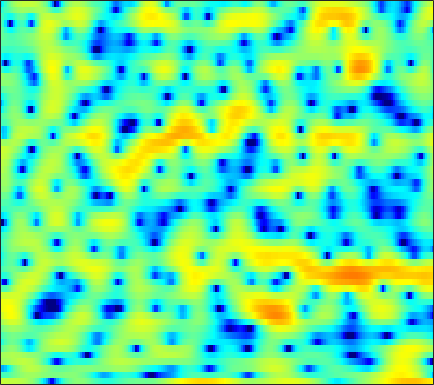

The file beside this chart, header and first rows:
2.8583, 2.7889, 2.7137, 2.6462, 2.6142, 2.5718, 2.5234, 2.4612, 2.3578, 2.2354, 2.034, 1.8581, 1.5316, 1.1014, 0.70069, 0.041053, -0.77719, -1.5466, -2.8168, -4.4838, -6.6232, -8.6813, -12.29, -16.194
-2.449, -2.533, -2.438, -2.129, -1.796, -1.282, -0.7492, -0.3622, 0.1076, 0.5028, 0.8177, 0.9934, 1.154, 1.228, 1.229, 1.163, 1.032, 0.9011, 0.694, 0.4633, 0.2317, 0.07145, -0.1065, -0.2235
-8.347, -8.734, -7.66, -5.741, -4.31, -2.644, -1.282, -0.4506, 0.4522, 1.144, 1.657, 1.935, 2.181, 2.297, 2.307, 2.215, 2.029, 1.835, 1.51, 1.13, 0.7073, 0.3797, -0.05462, -0.4514
1.111, 1.095, 1.161, 1.311, 1.461, 1.69, 1.932, 2.103, 2.295, 2.431, 2.495, 2.492, 2.408, 2.225, 2.019, 1.635, 1.117, 0.624, -0.1917, -1.224, -2.531, -3.74, -5.743, -8.407
1.359, 1.46, 1.6, 1.716, 1.777, 1.819, 1.809, 1.765, 1.651, 1.496, 1.31, 1.161, 0.9635, 0.774, 0.6454, 0.4698, 0.2632, 0.07104, -0.2615, -0.7046, -1.282, -1.804, -2.589, -3.419
-1.88, -1.106, -0.2845, 0.2682, 0.5039, 0.5915, 0.3971, 0.06159, -0.6586, -1.691, -3.037, -4.18, -5.571, -6.136, -5.705, -4.372, -2.848, -1.812, -0.6666, 0.2175, 0.8731, 1.236, 1.583, 1.814
-4.516, -3.308, -2.1, -1.286, -0.9141, -0.7138, -0.8397, -1.158, -1.892, -2.989, -4.479, -5.802, -7.53, -8.25, -7.63, -5.853, -3.928, -2.639, -1.193, -0.03749, 0.8835, 1.443, 2.046, 2.509
-2.554, -2.029, -1.416, -0.9346, -0.675, -0.4673, -0.4263, -0.4936, -0.6942, -0.9802, -1.319, -1.563, -1.817, -1.946, -1.931, -1.769, -1.48, -1.198, -0.7772, -0.3279, 0.1164, 0.4373, 0.8417, 1.211
-0.6552, -0.179, 0.361, 0.7735, 0.9945, 1.165, 1.196, 1.137, 0.9477, 0.6495, 0.2752, -0.037, -0.4761, -0.9058, -1.2, -1.526, -1.762, -1.859, -1.888, -1.803, -1.612, -1.412, -1.082, -0.7015
1.147, 1.853, 2.586, 3.086, 3.316, 3.434, 3.334, 3.123, 2.658, 1.993, 1.142, 0.3834, -0.764, -2.036, -3.029, -4.28, -5.31, -5.843, -6.202, -6.179, -5.889, -5.576, -5.053, -4.423
2.728, 3.541, 4.326, 4.803, 4.972, 4.96, 4.674, 4.281, 3.5, 2.407, 0.9668, -0.3836, -2.599, -5.463, -8.214, -13.17, -20.66, -23.27, -18.02, -15.08, -13.77, -13.36, -13.17, -12.99
4.047, 4.473, 4.874, 5.081, 5.097, 4.932, 4.537, 4.078, 3.245, 2.128, 0.6942, -0.6064, -2.635, -5.034, -7.035, -9.815, -12.35, -13.83, -15.31, -16.64, -18.4, -20.13, -23.19, -27.94
4.388, 4.491, 4.582, 4.596, 4.543, 4.374, 4.074, 3.741, 3.144, 2.355, 1.364, 0.4848, -0.8683, -2.394, -3.663, -5.479, -7.467, -9.084, -11.49, -14.38, -18.08, -21.74, -29.74, -35.43
3.103, 3.035, 3.032, 3.112, 3.213, 3.344, 3.423, 3.423, 3.305, 3.036, 2.602, 2.151, 1.394, 0.4712, -0.3276, -1.535, -2.888, -3.998, -5.593, -7.258, -8.911, -10.06, -11.27, -11.87
-1.71, -2.244, -2.239, -1.418, -0.524, 0.6966, 1.748, 2.376, 2.986, 3.359, 3.501, 3.473, 3.266, 2.878, 2.483, 1.835, 1.056, 0.3996, -0.5499, -1.55, -2.579, -3.324, -4.251, -5.069
-9.943, -15.97, -17.21, -8.738, -5.28, -2.258, -0.2071, 0.9196, 2.027, 2.786, 3.278, 3.514, 3.672, 3.66, 3.553, 3.281, 2.869, 2.469, 1.812, 1.003, 0.0541, -0.7651, -1.998, -3.404
-3.836, -3.969, -3.693, -2.922, -2.153, -1.101, -0.147, 0.4543, 1.105, 1.607, 2.019, 2.275, 2.571, 2.828, 2.971, 3.076, 3.053, 2.926, 2.596, 2.05, 1.261, 0.4707, -0.8901, -2.709
-2.58, -2.135, -1.601, -1.138, -0.8726, -0.6396, -0.607, -0.7218, -1.035, -1.421, -1.654, -1.591, -1.077, -0.1757, 0.5717, 1.497, 2.21, 2.572, 2.819, 2.797, 2.506, 2.123, 1.417, 0.5011
-4.122, -3.143, -2.165, -1.544, -1.319, -1.361, -1.867, -2.63, -4.355, -7.397, -13.37, -21.62, -11.82, -5.864, -3.178, -0.7609, 0.8402, 1.668, 2.384, 2.755, 2.851, 2.79, 2.569, 2.253
-4.949, -3.722, -2.459, -1.611, -1.21, -0.9941, -1.138, -1.47, -2.184, -3.1, -3.854, -3.992, -3.378, -2.107, -1.059, 0.187, 1.147, 1.663, 2.094, 2.255, 2.196, 2.028, 1.69, 1.299
-3.661, -2.729, -1.668, -0.8122, -0.3073, 0.1887, 0.5095, 0.6499, 0.7477, 0.8047, 0.8669, 0.9658, 1.189, 1.472, 1.698, 1.96, 2.115, 2.131, 1.98, 1.598, 0.9561, 0.2786, -0.88, -2.295
-2.923, -2.208, -1.329, -0.537, -0.01118, 0.5954, 1.107, 1.424, 1.76, 2.014, 2.195, 2.292, 2.388, 2.426, 2.418, 2.34, 2.177, 1.967, 1.544, 0.8999, -0.03816, -0.9885, -2.735, -5.295
-3.621, -3.053, -2.25, -1.425, -0.818, -0.04988, 0.6127, 1.033, 1.472, 1.766, 1.935, 1.976, 1.93, 1.806, 1.675, 1.475, 1.254, 1.081, 0.822, 0.501, 0.07418, -0.342, -1.031, -1.837
-6.449, -6.066, -4.984, -3.555, -2.46, -1.143, -0.08642, 0.5207, 1.087, 1.381, 1.403, 1.258, 0.861, 0.2917, -0.1916, -0.7769, -1.124, -1.132, -0.8317, -0.3264, 0.2003, 0.5288, 0.8571, 1.052
-21.26, -21.58, -11.08, -6.326, -4.019, -1.851, -0.3673, 0.3969, 1.023, 1.242, 1.036, 0.5949, -0.4219, -2.092, -3.895, -7.334, -10.97, -10.13, -5.978, -2.7, -0.4306, 0.8024, 1.995, 2.794
-6.49, -6.425, -5.5, -4.083, -3.023, -1.82, -0.8923, -0.3841, 0.02916, 0.1504, -0.02513, -0.3747, -1.171, -2.38, -3.568, -5.355, -6.525, -6.144, -4.23, -2.028, -0.1808, 0.9227, 2.048, 2.826
-2.981, -2.975, -2.839, -2.618, -2.42, -2.163, -1.942, -1.811, -1.662, -1.549, -1.457, -1.421, -1.428, -1.463, -1.499, -1.481, -1.292, -1.016, -0.4727, 0.1921, 0.8726, 1.346, 1.87, 2.251
-1.918, -1.919, -2.012, -2.247, -2.521, -2.977, -3.5, -3.859, -4.126, -3.999, -3.487, -2.92, -2.062, -1.246, -0.6862, -0.03242, 0.521, 0.8817, 1.287, 1.601, 1.824, 1.924, 1.976, 1.961
-0.8806, -0.7394, -0.8915, -1.43, -2.144, -3.607, -5.809, -8.094, -11.81, -12.13, -8.203, -5.534, -2.821, -0.87, 0.2612, 1.404, 2.202, 2.613, 2.929, 2.99, 2.805, 2.502, 1.928, 1.228
0.3436, 0.6491, 0.6247, 0.1394, -0.522, -1.826, -3.643, -5.262, -7.213, -7.289, -5.329, -3.491, -1.304, 0.4485, 1.506, 2.606, 3.364, 3.706, 3.864, 3.657, 3.034, 2.253, 0.6851, -1.691
0.9032, 1.054, 0.987, 0.6076, 0.1615, -0.5799, -1.394, -1.948, -2.472, -2.579, -2.247, -1.725, -0.8272, 0.1928, 0.9238, 1.778, 2.439, 2.772, 2.959, 2.814, 2.293, 1.627, 0.3006, -1.567
1.472, 1.398, 1.087, 0.532, -0.04743, -1.032, -2.174, -3.092, -4.213, -4.97, -4.979, -4.506, -3.412, -2.092, -1.126, 0.01714, 0.9541, 1.503, 2.009, 2.254, 2.243, 2.067, 1.669, 1.13
2.017, 1.867, 1.41, 0.6394, -0.1762, -1.653, -3.672, -5.719, -9.553, -16, -18.67, -13.04, -8.193, -5.142, -3.474, -1.723, -0.3676, 0.4379, 1.287, 1.908, 2.31, 2.479, 2.559, 2.491
2.374, 2.281, 1.898, 1.199, 0.4583, -0.8297, -2.49, -3.967, -6.129, -8.102, -8.77, -8.307, -6.981, -5.532, -4.458, -3.124, -1.876, -1.004, 0.04802, 0.9274, 1.624, 2.033, 2.382, 2.548
2.92, 2.846, 2.559, 2.064, 1.569, 0.741, -0.2556, -1.091, -2.272, -3.458, -4.59, -5.401, -6.339, -6.994, -7.036, -6.267, -4.783, -3.513, -1.929, -0.5975, 0.4393, 1.031, 1.597, 1.934
3.2, 3.044, 2.798, 2.512, 2.256, 1.826, 1.259, 0.7113, -0.2283, -1.434, -3.089, -4.721, -7.88, -13.49, -24.72, -16.19, -8.836, -5.858, -3.27, -1.586, -0.486, 0.05167, 0.5467, 0.8629
1.601, 1.259, 1.133, 1.327, 1.561, 1.855, 1.987, 1.938, 1.632, 1.034, 0.1277, -0.7472, -2.086, -3.393, -3.98, -3.874, -3.008, -2.224, -1.359, -0.89, -0.8331, -1.022, -1.479, -1.893
-5.31, -7.518, -6.715, -3.563, -1.558, 0.3865, 1.661, 2.28, 2.755, 2.885, 2.782, 2.59, 2.256, 1.933, 1.719, 1.507, 1.353, 1.193, 0.8215, 0.1251, -1.103, -2.514, -5.533, -10.95
-6.26, -7.851, -7.195, -4.524, -2.654, -0.6972, 0.6907, 1.426, 2.079, 2.443, 2.586, 2.597, 2.522, 2.401, 2.293, 2.12, 1.897, 1.667, 1.217, 0.5467, -0.4367, -1.441, -3.012, -4.583
-2.258, -2.3, -2.031, -1.445, -0.8829, -0.1515, 0.4657, 0.8027, 1.061, 1.135, 1.04, 0.9185, 0.7102, 0.5576, 0.513, 0.5658, 0.685, 0.7992, 0.9028, 0.8963, 0.7505, 0.554, 0.2501, -0.06587
-2.199, -1.774, -1.152, -0.5348, -0.1103, 0.3187, 0.5679, 0.5855, 0.3644, -0.1586, -0.981, -1.758, -2.856, -3.656, -3.7, -2.989, -1.798, -0.855, 0.2549, 1.114, 1.722, 2.041, 2.26, 2.304
-5.538, -4.093, -2.468, -1.227, -0.563, 0.01711, 0.2189, 0.1234, -0.3671, -1.369, -3.022, -4.891, -8.821, -17.47, -24.36, -10.44, -5.304, -2.897, -0.6276, 0.969, 2.097, 2.704, 3.241, 3.513
-8.821, -6.34, -4.001, -2.413, -1.598, -0.9141, -0.6483, -0.6859, -1.049, -1.764, -2.792, -3.74, -5.079, -6.05, -6.079, -5.117, -3.501, -2.242, -0.7002, 0.6142, 1.677, 2.295, 2.925, 3.31
-5.185, -4.215, -3.028, -2.11, -1.596, -1.168, -0.9972, -1.039, -1.29, -1.701, -2.224, -2.638, -3.109, -3.361, -3.363, -3.062, -2.43, -1.811, -0.8709, 0.0936, 0.9993, 1.601, 2.257, 2.726
-1.856, -1.5, -1.091, -0.7834, -0.6377, -0.576, -0.6726, -0.8618, -1.257, -1.799, -2.471, -3.007, -3.712, -4.286, -4.561, -4.545, -4.044, -3.353, -2.179, -0.9197, 0.2588, 1.048, 1.898, 2.515
0.4498, 0.4718, 0.4546, 0.4054, 0.3158, 0.1132, -0.241, -0.6107, -1.273, -2.176, -3.31, -4.33, -5.997, -8.08, -9.81, -11.54, -10.45, -8.111, -4.924, -2.285, -0.2259, 0.9745, 2.173, 2.946
1.036, 0.6781, 0.3261, 0.1078, 0.0005086, -0.172, -0.491, -0.8863, -1.681, -2.81, -4.25, -5.566, -7.532, -9.861, -12.01, -14.59, -12.62, -8.974, -4.76, -1.582, 0.7856, 2.113, 3.375, 4.103
-2.228, -3.619, -4.711, -4.432, -3.694, -2.785, -2.324, -2.388, -3.055, -4.396, -6.535, -8.62, -11.44, -12.21, -10.89, -8.32, -5.7, -3.76, -1.321, 0.8386, 2.6, 3.624, 4.605, 5.128
-7.376, -11.94, -20.62, -12.42, -8.606, -5.837, -4.502, -4.14, -4.408, -5.462, -7.426, -9.585, -13.18, -13.66, -10.81, -6.926, -3.92, -2.102, -0.0902, 1.547, 2.841, 3.585, 4.292, 4.66
-4.341, -5.152, -5.736, -5.646, -5.218, -4.555, -4.045, -3.822, -3.775, -3.993, -4.364, -4.642, -4.793, -4.474, -3.899, -2.809, -1.546, -0.6032, 0.5673, 1.571, 2.376, 2.846, 3.276, 3.489
-2.468, -2.667, -2.874, -2.95, -2.931, -2.823, -2.678, -2.578, -2.452, -2.35, -2.242, -2.127, -1.896, -1.537, -1.172, -0.6007, 0.04443, 0.5411, 1.168, 1.718, 2.141, 2.366, 2.52, 2.51
-1.524, -1.639, -1.8, -1.9, -1.942, -1.927, -1.835, -1.735, -1.572, -1.37, -1.142, -0.9462, -0.6472, -0.3008, -0.0005789, 0.4445, 0.9148, 1.265, 1.693, 2.04, 2.27, 2.335, 2.268, 1.998
-0.9177, -1.237, -1.648, -1.994, -2.137, -2.159, -1.996, -1.782, -1.462, -1.149, -0.8712, -0.6824, -0.425, -0.1144, 0.1693, 0.6479, 1.198, 1.625, 2.162, 2.586, 2.849, 2.906, 2.765, 2.332
-0.9035, -1.833, -3.272, -4.684, -5.322, -5.187, -4.204, -3.326, -2.338, -1.736, -1.518, -1.578, -1.82, -1.97, -1.817, -1.1, 0.05243, 0.9966, 2.144, 3.048, 3.636, 3.874, 3.897, 3.587
-1.654, -3.194, -6.318, -12.01, -23.17, -14.97, -7.925, -5.303, -3.322, -2.5, -2.677, -3.5, -5.817, -10.3, -14.16, -9.151, -3.852, -1.267, 1.086, 2.621, 3.566, 3.972, 4.194, 4.115
-2.143, -2.743, -3.674, -4.576, -4.905, -4.537, -3.476, -2.607, -1.713, -1.31, -1.497, -2.044, -3.252, -4.646, -5.094, -4.038, -1.991, -0.5355, 0.9827, 1.966, 2.514, 2.672, 2.645, 2.43
-3.709, -3.111, -2.426, -1.814, -1.378, -0.7677, -0.1434, 0.2873, 0.7594, 1.055, 1.167, 1.136, 1.02, 0.9088, 0.919, 1.069, 1.335, 1.534, 1.673, 1.572, 1.158, 0.6283, -0.372, -1.6
-6.482, -4.75, -2.986, -1.597, -0.7376, 0.2192, 1, 1.486, 2.001, 2.376, 2.622, 2.731, 2.783, 2.767, 2.714, 2.585, 2.362, 2.107, 1.597, 0.8416, -0.2878, -1.449, -3.618, -6.936
